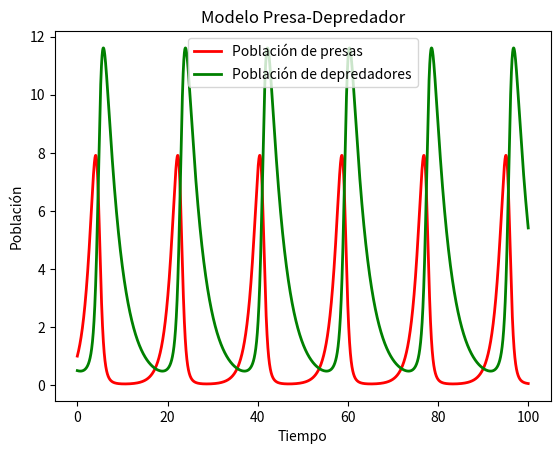

Generate this figure with matplotlib:
import matplotlib.pyplot as plt
from random import *
from numpy import *

# Parámetros del modelo
a = 0.7
b = 0.2  # Disminuye la tasa de depredación
c = 0.3
e = 0.2
dt = 0.001; max_time = 100

# Tiempo inicial y poblaciones
t = 0
x = 1.0  # Población de presas
y = 0.5  # Población de depredadores

# Listas vacías para almacenar tiempo y poblaciones
t_list = []
x_list = []
y_list = []

# Inicializar listas
t_list.append(t)
x_list.append(x)
y_list.append(y)

while t < max_time:
    # Calcular nuevos valores para t, x, y
    t = t + dt
    x = x + (a * x - b * x * y) * dt
    y = y + (-c * y + e * x * y) * dt

    # Almacenar nuevos valores en listas
    t_list.append(t)
    x_list.append(x)
    y_list.append(y)

# Graficar los resultados    
plt.plot(t_list, x_list, 'r', label="Población de presas", linewidth=2)
plt.plot(t_list, y_list, 'g', label="Población de depredadores", linewidth=2)

# Añadir etiquetas y título
plt.xlabel("Tiempo")
plt.ylabel("Población")
plt.title("Modelo Presa-Depredador")

# Añadir una leyenda
plt.legend()

# Mostrar la gráfica
plt.show()
